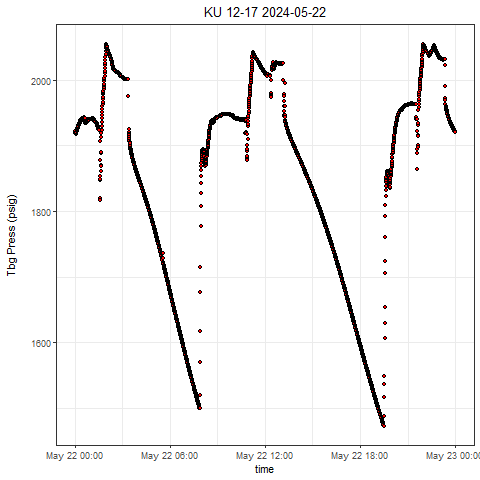

The file beside this chart, header and first rows:
, Well, Tag, DateTime, Value
1, KU 12-17, press, 2024-05-22 00:00:00.0000000, 1919
2, KU 12-17, press, 2024-05-22 00:00:00.3770000, 1919
3, KU 12-17, press, 2024-05-22 00:00:55.3750000, 1919
4, KU 12-17, press, 2024-05-22 00:01:00.3750000, 1919
5, KU 12-17, press, 2024-05-22 00:01:45.3730000, 1919
6, KU 12-17, press, 2024-05-22 00:02:15.3720000, 1919
7, KU 12-17, press, 2024-05-22 00:02:55.3700000, 1921
8, KU 12-17, press, 2024-05-22 00:03:05.3700000, 1922
9, KU 12-17, press, 2024-05-22 00:03:30.3690000, 1918
10, KU 12-17, press, 2024-05-22 00:04:15.3830000, 1918
11, KU 12-17, press, 2024-05-22 00:04:50.3820000, 1918
12, KU 12-17, press, 2024-05-22 00:05:20.3810000, 1918
13, KU 12-17, press, 2024-05-22 00:05:50.3800000, 1920
14, KU 12-17, press, 2024-05-22 00:06:20.3790000, 1921
15, KU 12-17, press, 2024-05-22 00:06:55.3780000, 1921
16, KU 12-17, press, 2024-05-22 00:07:25.3770000, 1922
17, KU 12-17, press, 2024-05-22 00:07:55.3750000, 1923
18, KU 12-17, press, 2024-05-22 00:08:25.3900000, 1923
19, KU 12-17, press, 2024-05-22 00:08:55.3890000, 1924
20, KU 12-17, press, 2024-05-22 00:09:20.3880000, 1925
21, KU 12-17, press, 2024-05-22 00:09:45.3870000, 1925
22, KU 12-17, press, 2024-05-22 00:10:25.3860000, 1926
23, KU 12-17, press, 2024-05-22 00:10:55.3850000, 1926
24, KU 12-17, press, 2024-05-22 00:11:25.3840000, 1927
25, KU 12-17, press, 2024-05-22 00:11:30.3840000, 1927
26, KU 12-17, press, 2024-05-22 00:12:25.3820000, 1927
27, KU 12-17, press, 2024-05-22 00:12:55.3810000, 1928
28, KU 12-17, press, 2024-05-22 00:13:25.3950000, 1929
29, KU 12-17, press, 2024-05-22 00:13:55.3940000, 1930
30, KU 12-17, press, 2024-05-22 00:14:20.3930000, 1930
31, KU 12-17, press, 2024-05-22 00:14:30.3930000, 1930
32, KU 12-17, press, 2024-05-22 00:15:25.3910000, 1931
33, KU 12-17, press, 2024-05-22 00:15:35.3910000, 1931
34, KU 12-17, press, 2024-05-22 00:16:25.3890000, 1932
35, KU 12-17, press, 2024-05-22 00:16:50.3880000, 1932
36, KU 12-17, press, 2024-05-22 00:17:25.3870000, 1934
37, KU 12-17, press, 2024-05-22 00:17:50.4020000, 1934
38, KU 12-17, press, 2024-05-22 00:18:25.4000000, 1934
39, KU 12-17, press, 2024-05-22 00:18:35.4000000, 1934
40, KU 12-17, press, 2024-05-22 00:19:10.3990000, 1934
41, KU 12-17, press, 2024-05-22 00:19:35.3980000, 1935
42, KU 12-17, press, 2024-05-22 00:20:30.3960000, 1935
43, KU 12-17, press, 2024-05-22 00:20:45.3950000, 1936
44, KU 12-17, press, 2024-05-22 00:21:20.3940000, 1937
45, KU 12-17, press, 2024-05-22 00:22:00.3930000, 1937
46, KU 12-17, press, 2024-05-22 00:22:15.4080000, 1938
47, KU 12-17, press, 2024-05-22 00:22:55.4070000, 1938
48, KU 12-17, press, 2024-05-22 00:23:15.4060000, 1937
49, KU 12-17, press, 2024-05-22 00:24:00.4040000, 1938
50, KU 12-17, press, 2024-05-22 00:24:30.4030000, 1939
51, KU 12-17, press, 2024-05-22 00:24:55.4020000, 1939
52, KU 12-17, press, 2024-05-22 00:25:25.4010000, 1940
53, KU 12-17, press, 2024-05-22 00:25:35.4010000, 1940
54, KU 12-17, press, 2024-05-22 00:26:30.3990000, 1940
55, KU 12-17, press, 2024-05-22 00:26:50.3990000, 1940
56, KU 12-17, press, 2024-05-22 00:27:30.4130000, 1941
57, KU 12-17, press, 2024-05-22 00:27:55.4120000, 1941
58, KU 12-17, press, 2024-05-22 00:28:15.4110000, 1942
59, KU 12-17, press, 2024-05-22 00:28:50.4100000, 1942
60, KU 12-17, press, 2024-05-22 00:29:30.4090000, 1941
... 2,820 more rows
